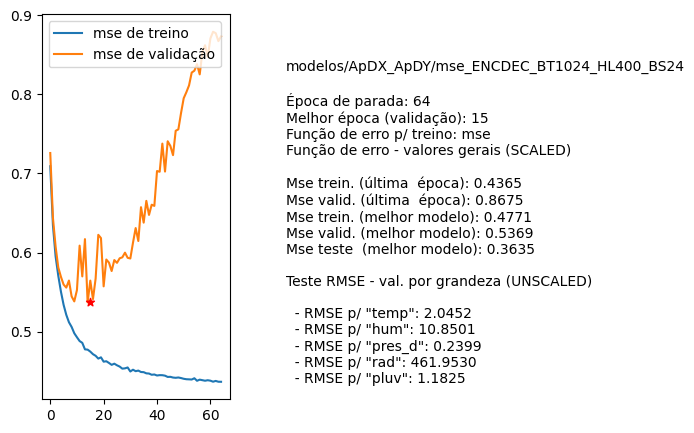

Values plotted in this chart, from the file beside it:
nome, parada, melhorEpoch, erro_treino_parada, erro_valid_parada, erro_treino_melhor, erro_valid_melhor, erro_teste_melhor, rmse_unscaled_por_grandeza
modelos/ApDX_ApDY/mse_ENCDEC_BT1024_HL40…, 64, 15, 0.4365, 0.8675, 0.4771, 0.5369, 0.3635, ['2.0452', '10.8501', '0.2399', '461.953…
